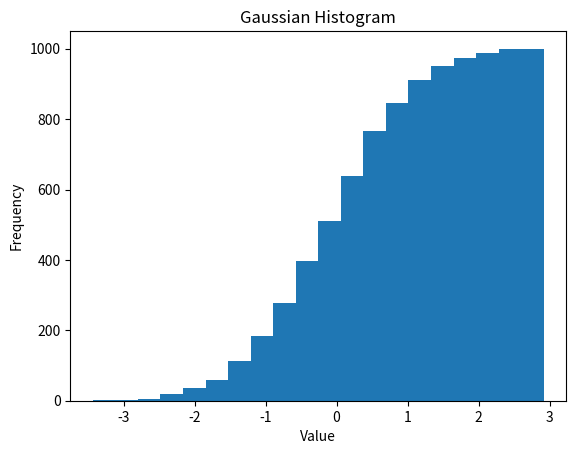

Write the Python code that produced this figure.
import matplotlib.pyplot as plt
import numpy as np
from numpy.random import normal

# generate 1000 random data from normal distribution
gaussian_numbers = normal(size = 1000)
# plot the 1000 random data on a histogram
# set the number of bins is 20
# make the graph cumulative
plt.hist(gaussian_numbers, bins = 20, cumulative = True)

plt.title("Gaussian Histogram")
plt.xlabel("Value")
plt.ylabel("Frequency")
plt.show()
